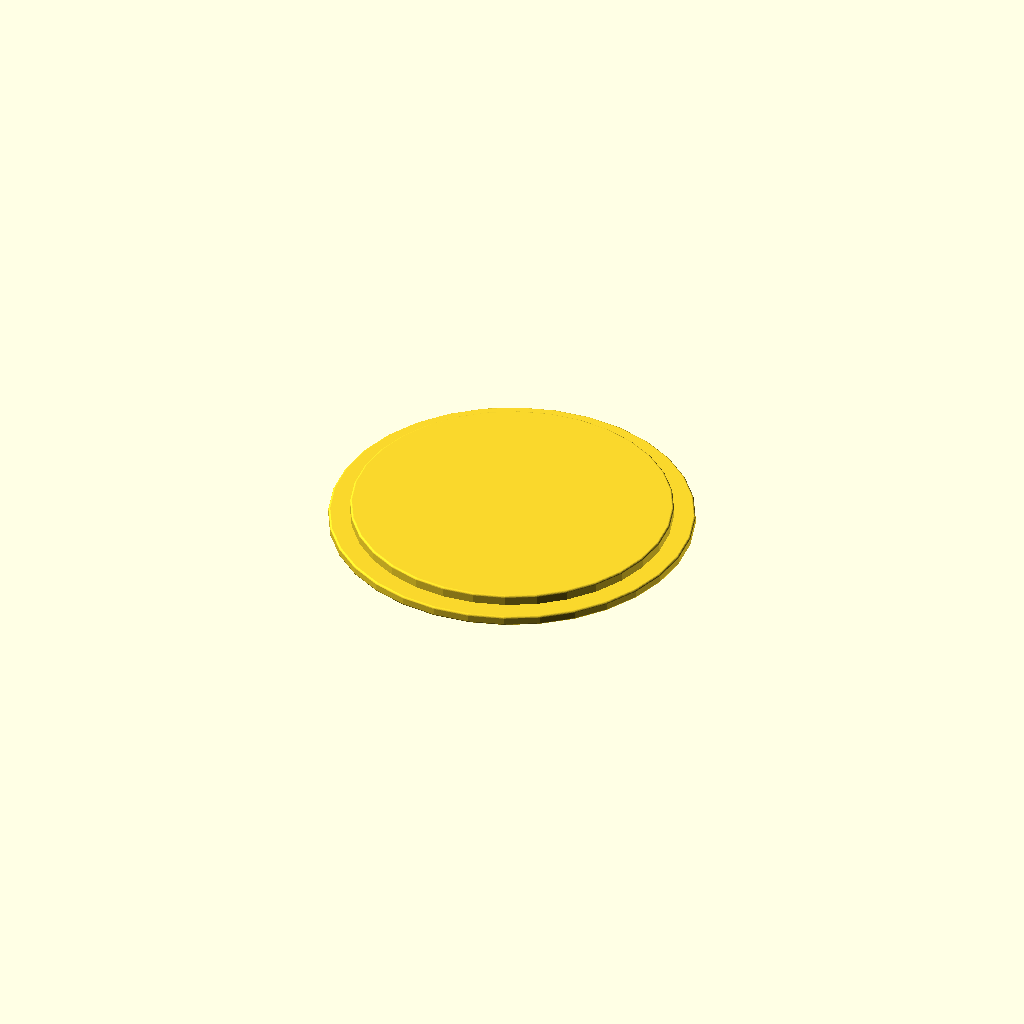
Cell 1: rendered with the file's own defaults.
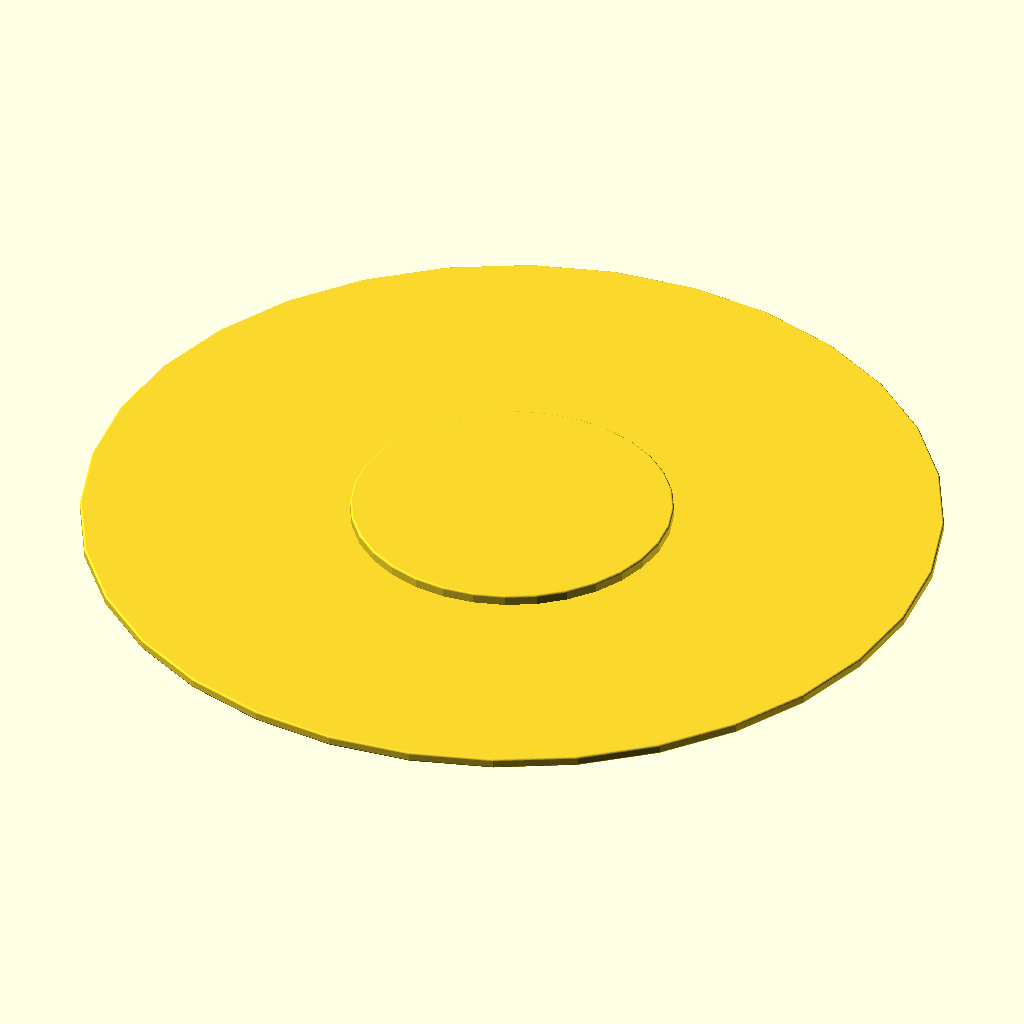
Cell 2 — d2 set to 200, the other parameters unchanged.
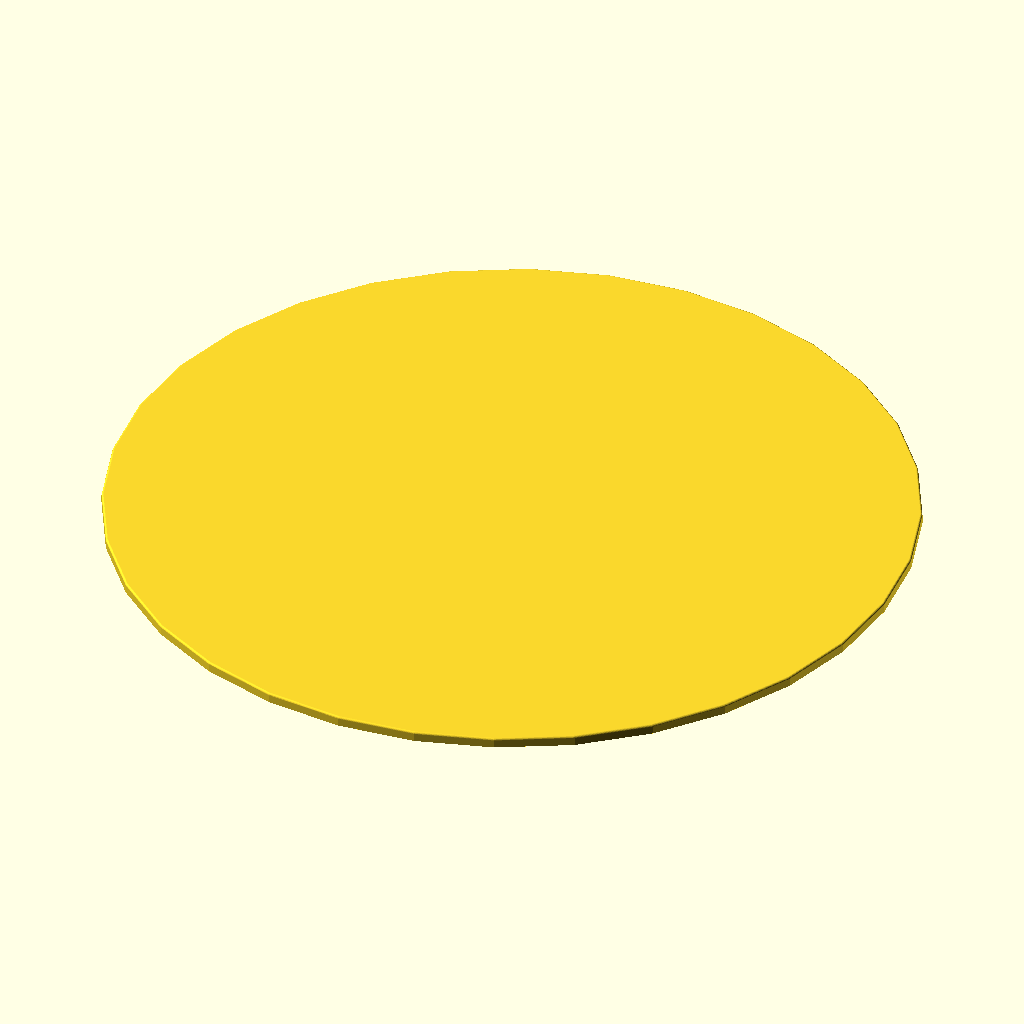
Cell 3: d1 = 190 (everything else at default).
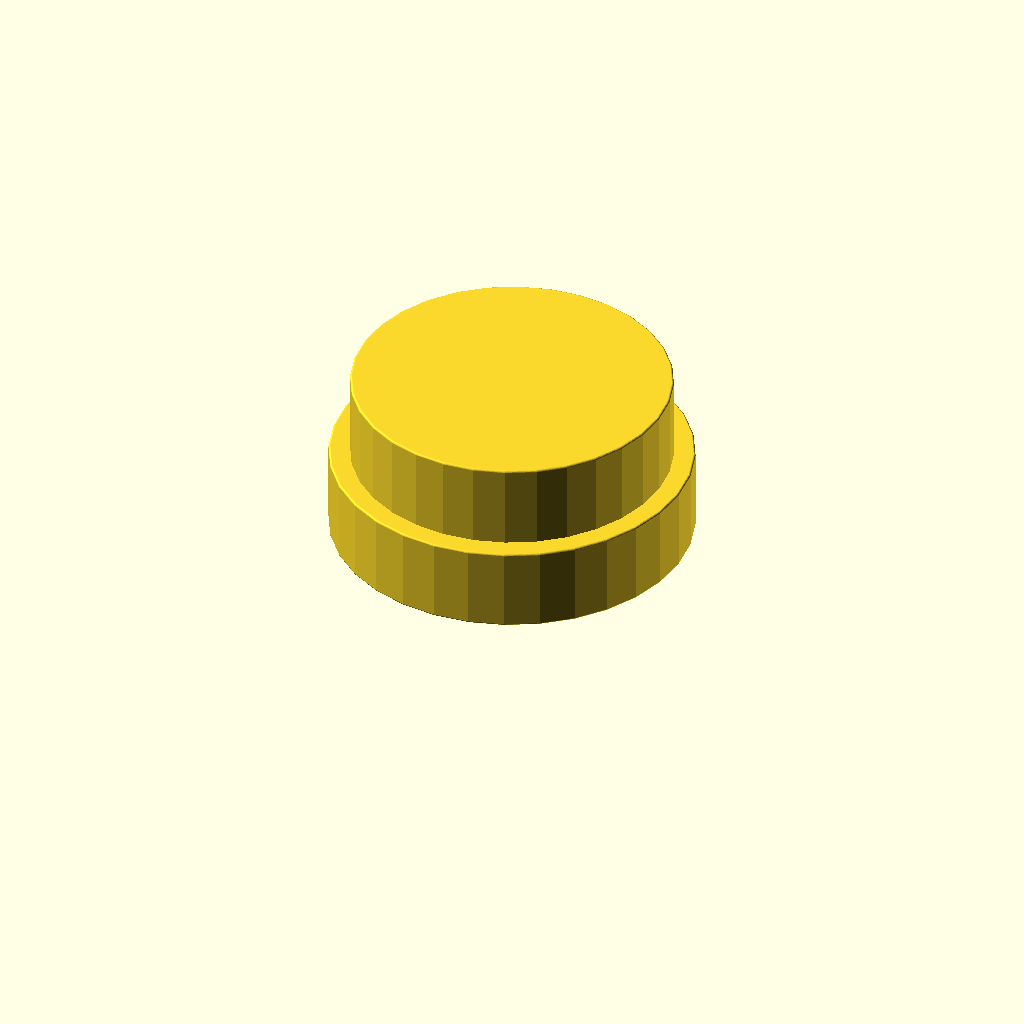
Cell 4: h = 20 (everything else at default).
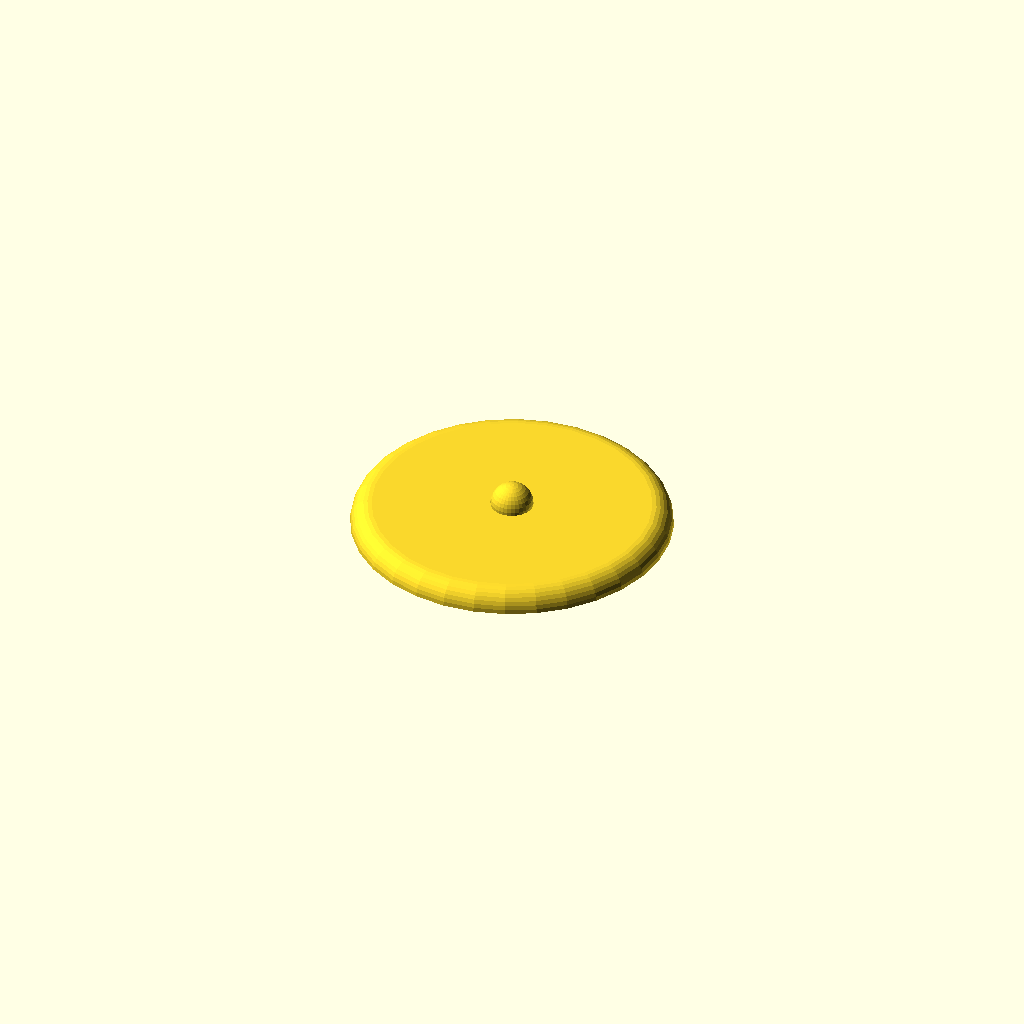
Cell 5: r = 5 (everything else at default).
One fixed orthographic camera (rotation 55°, 0°, 25°; colour scheme Cornfield) for every cell.
The OpenSCAD source (RunderDeckel.scad):
// RunderDeckel

/* [Dimensions] */

// Outer diameter of base plate
d2 = 85; // [40:200]

// Diameter of top cylinder
d1 = 75; // [30:190]

// Height of each layer
h = 2.4; // [0.5:0.1:20]

// Edge rounding radius
r = 0.5; // [0.1:0.1:5]

/* [Quality] */

// Render resolution (keep low for preview, increase for final export)
$fn = 32; // [8:8:180]


// Base plate — all edges rounded, bounding box preserved
translate([0,0,r])
minkowski() {
  cylinder(h=h-r*2, d=d2-r*2);
  sphere(r=r);
}

// Top cylinder — only top outer edge rounded
translate([0,0,h])
union() {
  cylinder(h=h-r, d=d1);
  translate([0,0,h-r])
  rotate_extrude()
    union() {
      square([d1/2-r, r]);
      translate([d1/2-r, 0])
        intersection() {
          square([r, r]);
          circle(r=r);
        }
    }
}
Customizer parameters (derived from the source; name, type, default, range or options):
d2: number, default 85, range 40 to 200
d1: number, default 75, range 30 to 190
h: number, default 2.4, range 0.5 to 20, step 0.1
r: number, default 0.5, range 0.1 to 5, step 0.1
